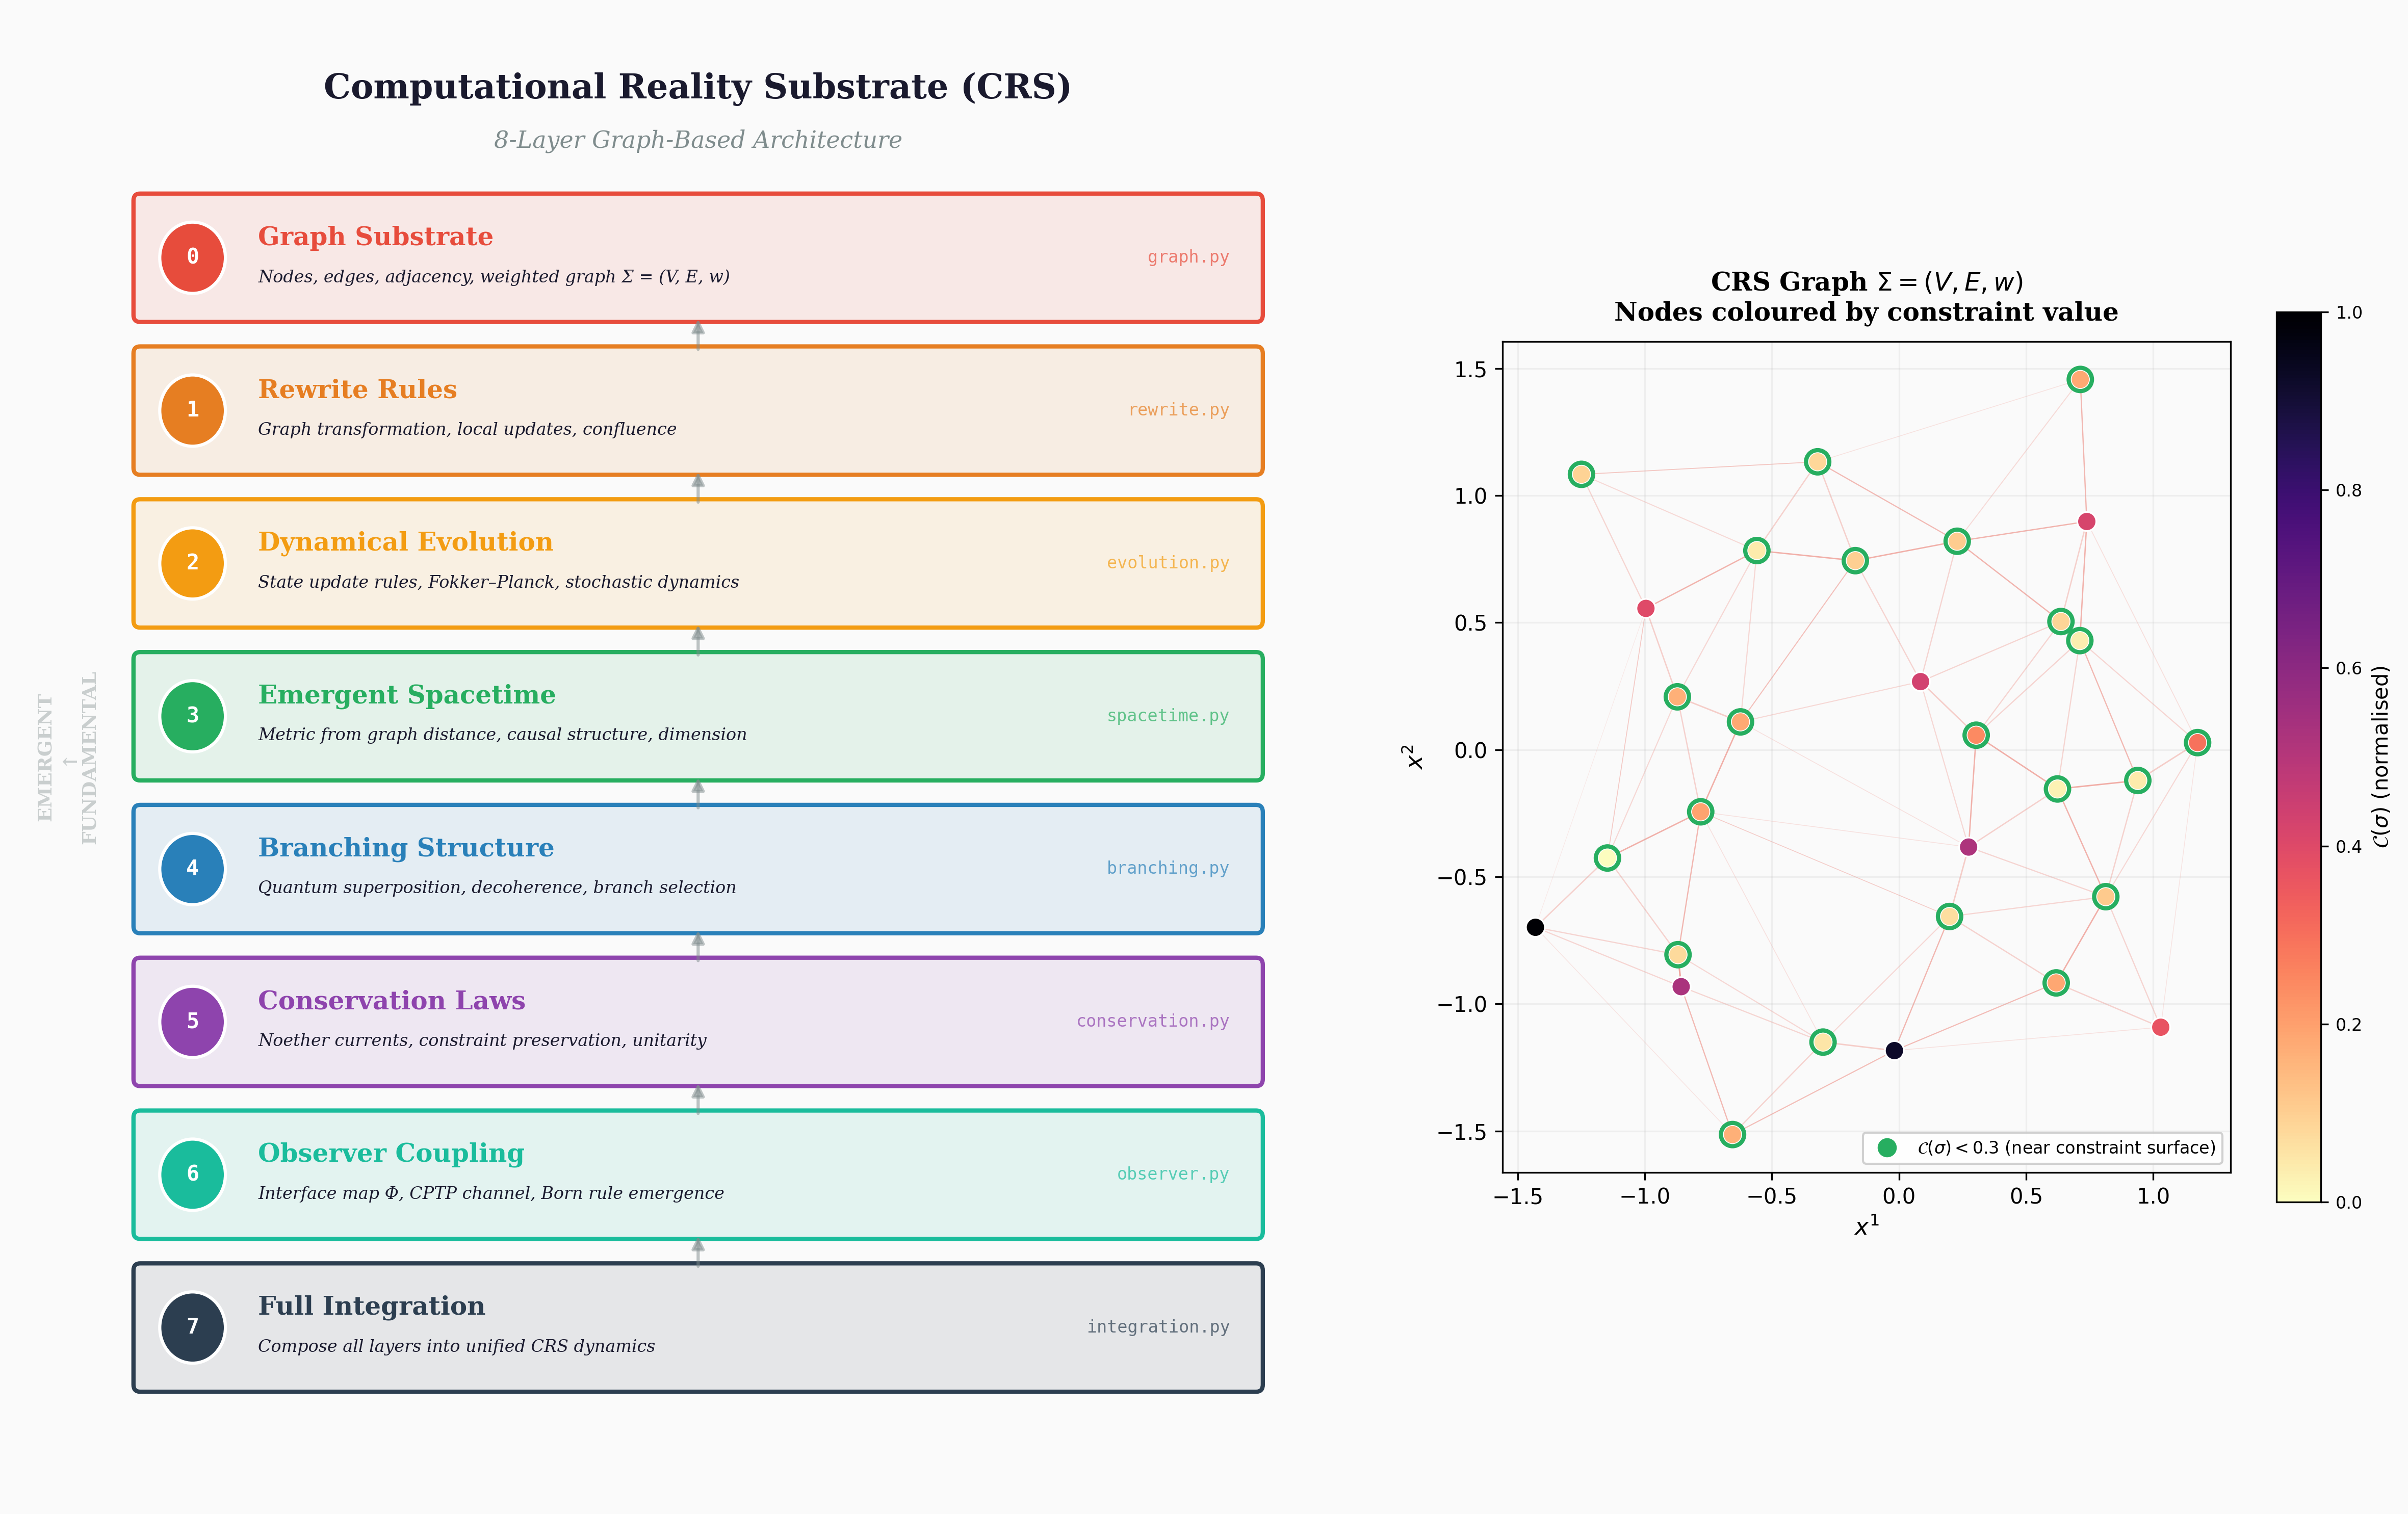

Write the Python code that produced this figure.
#!/usr/bin/env python3
"""
Figure 7: CRS 8-Layer Architecture
====================================
Shows the Computational Reality Substrate layers:
  Layer 0: Graph Substrate
  Layer 1: Rewrite Rules
  Layer 2: Dynamical Evolution
  Layer 3: Emergent Spacetime
  Layer 4: Branching Structure
  Layer 5: Conservation Laws
  Layer 6: Observer Coupling
  Layer 7: Full Integration

Publication-quality, 300 DPI.
"""

import matplotlib

matplotlib.use("Agg")
import matplotlib.pyplot as plt
import numpy as np
from matplotlib.patches import FancyBboxPatch

# ── Colours ──
C_BG = "#FAFAFA"
C_TEXT = "#1A1A2E"
LAYER_COLS = [
    "#E74C3C",  # Layer 0 — red
    "#E67E22",  # Layer 1 — orange
    "#F39C12",  # Layer 2 — yellow-orange
    "#27AE60",  # Layer 3 — green
    "#2980B9",  # Layer 4 — blue
    "#8E44AD",  # Layer 5 — purple
    "#1ABC9C",  # Layer 6 — teal
    "#2C3E50",  # Layer 7 — dark blue
]
C_ARROW = "#7F8C8D"


def layer_box(ax, y, layer_num, name, description, module, colour, width=0.85):
    """Draw a layer box."""
    h = 0.08
    x = 0.5
    box = FancyBboxPatch(
        (x - width / 2, y - h / 2),
        width,
        h,
        boxstyle="round,pad=0.005",
        facecolor=colour,
        edgecolor=colour,
        alpha=0.10,
        linewidth=0,
        zorder=2,
    )
    ax.add_patch(box)
    border = FancyBboxPatch(
        (x - width / 2, y - h / 2),
        width,
        h,
        boxstyle="round,pad=0.005",
        facecolor="none",
        edgecolor=colour,
        linewidth=2.0,
        zorder=3,
    )
    ax.add_patch(border)

    # Layer number badge
    badge = plt.Circle(
        (x - width / 2 + 0.04, y),
        0.025,
        facecolor=colour,
        edgecolor="white",
        linewidth=1.5,
        zorder=4,
    )
    ax.add_patch(badge)
    ax.text(
        x - width / 2 + 0.04,
        y,
        str(layer_num),
        ha="center",
        va="center",
        fontsize=10,
        fontweight="bold",
        color="white",
        family="monospace",
        zorder=5,
    )

    # Name
    ax.text(
        x - width / 2 + 0.09,
        y + 0.005,
        name,
        ha="left",
        va="bottom",
        fontsize=12,
        fontweight="bold",
        color=colour,
        family="serif",
        zorder=4,
    )

    # Description
    ax.text(
        x - width / 2 + 0.09,
        y - 0.008,
        description,
        ha="left",
        va="top",
        fontsize=8,
        color=C_TEXT,
        family="serif",
        style="italic",
        zorder=4,
    )

    # Module name
    ax.text(
        x + width / 2 - 0.02,
        y,
        module,
        ha="right",
        va="center",
        fontsize=8,
        color=colour,
        family="monospace",
        alpha=0.7,
        zorder=4,
    )


def main():
    fig, axes = plt.subplots(1, 2, figsize=(16, 10), dpi=300, gridspec_kw={"width_ratios": [3, 2]})
    fig.patch.set_facecolor(C_BG)

    # ═══════════════════════════════════════════
    # Left panel: Layer stack
    # ═══════════════════════════════════════════
    ax = axes[0]
    ax.set_facecolor(C_BG)
    ax.set_xlim(-0.02, 1.02)
    ax.set_ylim(-0.02, 1.02)
    ax.axis("off")

    ax.text(
        0.5,
        0.98,
        "Computational Reality Substrate (CRS)",
        ha="center",
        va="top",
        fontsize=16,
        fontweight="bold",
        color=C_TEXT,
        family="serif",
    )
    ax.text(
        0.5,
        0.94,
        "8-Layer Graph-Based Architecture",
        ha="center",
        va="top",
        fontsize=11,
        color=C_ARROW,
        family="serif",
        style="italic",
    )

    layers = [
        (7, "Full Integration", "Compose all layers into unified CRS dynamics", "integration.py"),
        (
            6,
            "Observer Coupling",
            "Interface map Φ, CPTP channel, Born rule emergence",
            "observer.py",
        ),
        (
            5,
            "Conservation Laws",
            "Noether currents, constraint preservation, unitarity",
            "conservation.py",
        ),
        (
            4,
            "Branching Structure",
            "Quantum superposition, decoherence, branch selection",
            "branching.py",
        ),
        (
            3,
            "Emergent Spacetime",
            "Metric from graph distance, causal structure, dimension",
            "spacetime.py",
        ),
        (
            2,
            "Dynamical Evolution",
            "State update rules, Fokker–Planck, stochastic dynamics",
            "evolution.py",
        ),
        (1, "Rewrite Rules", "Graph transformation, local updates, confluence", "rewrite.py"),
        (0, "Graph Substrate", "Nodes, edges, adjacency, weighted graph Σ = (V, E, w)", "graph.py"),
    ]

    y_positions = np.linspace(0.10, 0.85, 8)
    for i, (num, name, desc, mod) in enumerate(layers):
        layer_box(ax, y_positions[i], num, name, desc, mod, LAYER_COLS[num])

    # Vertical arrows between layers
    for i in range(len(y_positions) - 1):
        ax.annotate(
            "",
            xy=(0.5, y_positions[i + 1] - 0.04),
            xytext=(0.5, y_positions[i] + 0.04),
            arrowprops=dict(arrowstyle="-|>", color=C_ARROW, lw=1.5, mutation_scale=12, alpha=0.5),
        )

    # Side labels
    ax.text(
        0.02,
        0.5,
        "EMERGENT\n↑\nFUNDAMENTAL",
        ha="center",
        va="center",
        fontsize=9,
        color=C_ARROW,
        family="serif",
        fontweight="bold",
        rotation=90,
        alpha=0.4,
    )

    # ═══════════════════════════════════════════
    # Right panel: Graph visualization
    # ═══════════════════════════════════════════
    ax2 = axes[1]
    ax2.set_facecolor(C_BG)

    # Create a sample CRS graph
    np.random.seed(123)
    N = 30  # nodes
    d = 2  # dimensions for layout

    # Position nodes
    angles = np.linspace(0, 2 * np.pi, N, endpoint=False)
    radii = 1.0 + 0.3 * np.random.randn(N)
    px = radii * np.cos(angles) + 0.2 * np.random.randn(N)
    py = radii * np.sin(angles) + 0.2 * np.random.randn(N)

    # Node states (constraint values)
    C_vals = np.random.exponential(0.5, N)
    C_norm = C_vals / C_vals.max()

    # Draw edges (nearest neighbors)
    from scipy.spatial import Delaunay

    points = np.column_stack([px, py])
    try:
        tri = Delaunay(points)
        edges = set()
        for simplex in tri.simplices:
            for i in range(3):
                for j in range(i + 1, 3):
                    edges.add((simplex[i], simplex[j]))

        for i, j in edges:
            dist = np.sqrt((px[i] - px[j]) ** 2 + (py[i] - py[j]) ** 2)
            if dist < 1.5:
                # Edge weight ~ inverse distance
                w = max(0.1, 1.0 - dist / 2.0)
                ax2.plot(
                    [px[i], px[j]],
                    [py[i], py[j]],
                    color=LAYER_COLS[0],
                    lw=0.8 * w,
                    alpha=0.3 * w,
                    zorder=1,
                )
    except Exception:
        pass

    # Draw nodes colored by constraint value
    scatter = ax2.scatter(
        px,
        py,
        s=80,
        c=C_norm,
        cmap="magma_r",
        vmin=0,
        vmax=1,
        edgecolor="white",
        linewidth=0.8,
        zorder=3,
    )

    # Highlight low-constraint nodes (green ring)
    low_c = C_norm < 0.3
    ax2.scatter(
        px[low_c],
        py[low_c],
        s=120,
        facecolor="none",
        edgecolor=LAYER_COLS[3],
        linewidth=2.0,
        zorder=4,
    )

    cb = plt.colorbar(scatter, ax=ax2, shrink=0.6, label=r"$\mathcal{C}(\sigma)$ (normalised)")
    cb.ax.tick_params(labelsize=8)

    ax2.set_xlabel(r"$x^1$", fontsize=11, family="serif")
    ax2.set_ylabel(r"$x^2$", fontsize=11, family="serif")
    ax2.set_title(
        "CRS Graph $\\Sigma = (V, E, w)$\n" "Nodes coloured by constraint value",
        fontsize=12,
        fontweight="bold",
        family="serif",
        pad=10,
    )
    ax2.set_aspect("equal")
    ax2.grid(True, alpha=0.15)

    # Legend
    ax2.plot(
        [],
        [],
        "o",
        color=LAYER_COLS[3],
        markersize=8,
        label=r"$\mathcal{C}(\sigma) < 0.3$ (near constraint surface)",
    )
    ax2.legend(fontsize=8, loc="lower right", framealpha=0.9)

    plt.tight_layout()
    plt.savefig(
        "manuscripts/ciir_monograph/figures/fig07_crs_architecture.png",
        dpi=300,
        bbox_inches="tight",
        facecolor=C_BG,
    )
    plt.savefig(
        "manuscripts/ciir_monograph/figures/fig07_crs_architecture.pdf",
        bbox_inches="tight",
        facecolor=C_BG,
    )
    plt.close()
    print("✓ Figure 7 saved: fig07_crs_architecture.{png,pdf}")


if __name__ == "__main__":
    main()
